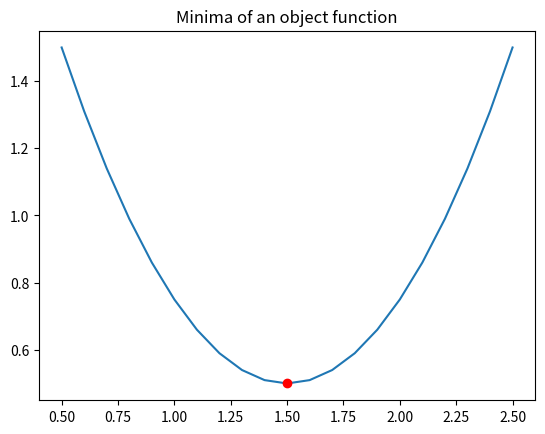

Python code for this plot:
# -*- coding: utf-8 -*-
"""
Created on Thu Jan 26 20:34:52 2017

[redacted]
"""

#import pandas as pd
import matplotlib.pyplot as plt
import numpy as np
import scipy.optimize as spo

def f(X):
    Y=(X-1.5)**2+0.5
    print ("X={},Y={}".format(X,Y)) 
    return Y

def test_run():
    Xguess=2.0
    min_result=spo.minimize(f,Xguess,method='SLSQP',options={'disp':True})
    print("Minima found at:")
    print("X={},Y={}".format(min_result.x,min_result.fun))
    
    #plot functional values, mark minima
    Xplot=np.linspace(0.5,2.5,21)
    Yplot=f(Xplot)
    plt.plot(Xplot,Yplot)
    plt.plot(min_result.x,min_result.fun,'ro')
    plt.title("Minima of an object function")
    plt.show()
    
if __name__=="__main__":
    test_run()
